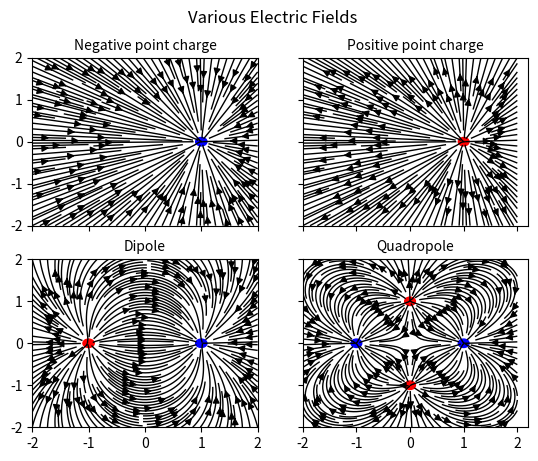

This chart was generated by the following Python code:
#Student: Brean Prefontaine
#E/M Spring 2018 homework assignment #1
#Disclaimer: I did borrow the general structure of this code from the following source however I have modified it and added my own needs into the code: https://scipython.com/blog/visualizing-a-vector-field-with-matplotlib/
#modifciations include commenting the code more, taking out the color mapping feature so that only black field lines are visible, and creating three subplots for each different charge distribution that was needed for the homework. 

import sys
import numpy as np
import matplotlib.pyplot as plt
from matplotlib.patches import Circle #to actually draw the charges


#creating a function that calculates the x and y component of the vector of the Electric Field
def E(q, r0, x, y):
    den = np.hypot(x-r0[0], y-r0[1])**3
    return q * (x - r0[0]) / den, q * (y - r0[1]) / den

# Grid of x, y points that we will be using in this plot
nx, ny = 64, 64
x = np.linspace(-2, 2, nx)
y = np.linspace(-2, 2, ny)
X, Y = np.meshgrid(x, y)

#create plots
fig, ((ax1, ax2), (ax3, ax4)) = plt.subplots(2, 2, sharex='col', sharey='row')
fig.suptitle('Various Electric Fields')

#this is where we define the number of charges that will be in our plot; if more than 1 charge, the charges will be alternating between postively anf negatively charged particles

#############################################################
##sorry the code got so long...  I know I could have put this in one big loop and made the number of charges an array or list of some sort but I forgot how to do this so it just got really long...



#negative charge
nq = 1 #number of charges
charges = []

q = - 1
charges.append((q, (np.cos(2*np.pi/nq), np.sin(2*np.pi/nq)))) #this is equally spacing the charges on a unit circle just to have a really nice looking plot

# Electric field vector, E=(Ex, Ey), as separate components
Ex, Ey = np.zeros((ny, nx)), np.zeros((ny, nx))
for charge in charges:
    ex, ey = E(*charge, x=X, y=Y)
    Ex += ex
    Ey += ey

# Add filled circles for the charges themselves using 
charge_colors = {True: 'red', False: 'blue'} 
for q, pos in charges:
    ax1.add_artist(Circle(pos, 0.1, color=charge_colors[q>0]))


ax1.streamplot(x, y, Ex, Ey, color='black', linewidth=1, density=2)
ax1.set_title('Negative point charge', size = 10)



#postive charge
charges_pos = []

q = 1
charges_pos.append((q, (np.cos(2*np.pi/nq), np.sin(2*np.pi/nq)))) 

Ex_pos, Ey_pos = np.zeros((ny, nx)), np.zeros((ny, nx))
for charge in charges_pos:
    ex_pos, ey_pos = E(*charge, x=X, y=Y)
    Ex_pos += ex_pos
    Ey_pos += ey_pos


for q, pos in charges_pos:
    ax2.add_artist(Circle(pos, 0.1, color=charge_colors[q>0]))


ax2.streamplot(x, y, Ex_pos, Ey_pos, color='black', linewidth=1, density=2)
ax2.set_title('Positive point charge', size = 10)



#Dipole
nq = 2
charges_di = []
for i in range(nq):
    q = i%2 * 2 - 1
    charges_di.append((q, (np.cos(2*np.pi*i/nq), np.sin(2*np.pi*i/nq))))


Ex_di, Ey_di = np.zeros((ny, nx)), np.zeros((ny, nx))
for charge in charges_di:
    ex_di, ey_di = E(*charge, x=X, y=Y)
    Ex_di += ex_di
    Ey_di += ey_di

for q, pos in charges_di:
    ax3.add_artist(Circle(pos, 0.1, color=charge_colors[q>0]))


ax3.streamplot(x, y, Ex_di, Ey_di, color='black', linewidth=1, density=2)
ax3.set_title('Dipole', size = 10)



#quadropole
nq = 4
charges_quad = []
for i in range(nq):
    q = i%2 * 2 - 1
    charges_quad.append((q, (np.cos(2*np.pi*i/nq), np.sin(2*np.pi*i/nq))))

Ex_quad, Ey_quad = np.zeros((ny, nx)), np.zeros((ny, nx))
for charge in charges_quad:
    ex_quad, ey_quad = E(*charge, x=X, y=Y)
    Ex_quad += ex_quad
    Ey_quad += ey_quad

for q, pos in charges_quad:
    ax4.add_artist(Circle(pos, 0.1, color=charge_colors[q>0]))


ax4.streamplot(x, y, Ex_quad, Ey_quad, color='black', linewidth=1, density=2)
ax4.set_title('Quadropole', size = 10)
######################################################################

plt.show()
